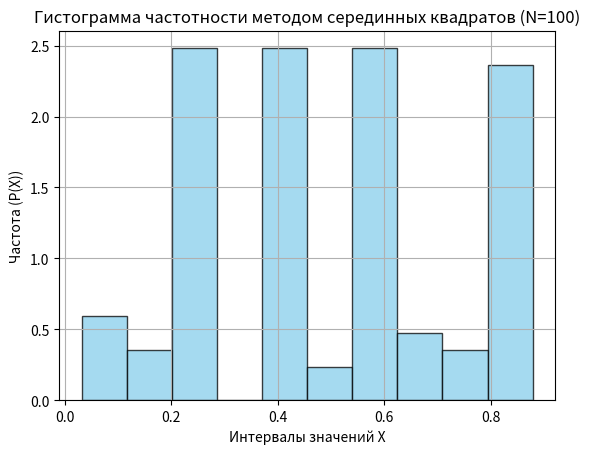
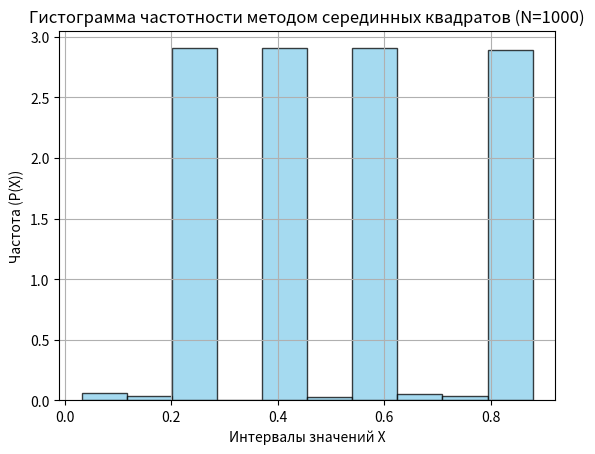
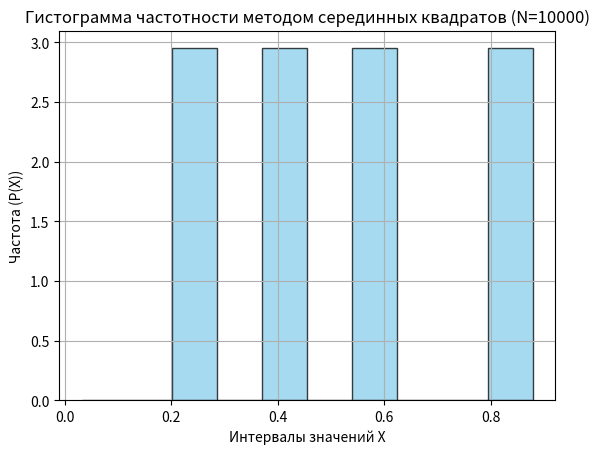

Recreate these plots in Python, in order.
import numpy as np
import matplotlib.pyplot as plt
import os


def mid_square_method(seed, num_values, n_digits):
    """
    Реализация метода серединных квадратов.
    seed: начальное значение (зёрно генератора)
    num_values: количество чисел, которые нужно сгенерировать
    n_digits: количество цифр в числе (определяет размер средней части)
    """
    random_numbers = []
    current_value = seed

    for _ in range(num_values):
        # 1. Возвести текущее значение в квадрат
        squared = str(current_value * current_value).zfill(
            2 * n_digits
        )  # Оставить достаточно цифр
        # 2. Взять из квадрата средние n_digits цифр
        mid_start = len(squared) // 2 - n_digits // 2
        mid_value = int(squared[mid_start : mid_start + n_digits])
        # 3. Нормализовать результат в диапазон [0, 1]
        random_numbers.append(mid_value / (10**n_digits))
        # 4. Обновить текущее значение
        current_value = mid_value

    return random_numbers


def calculate_statistics(numbers):
    """
    Расчёт статистических характеристик:
    - математического ожидания,
    - дисперсии,
    - среднеквадратичного отклонения.
    """
    mean = np.mean(numbers)  # Математическое ожидание
    variance = np.var(numbers)  # Дисперсия
    std_dev = np.std(numbers)  # Среднеквадратичное отклонение
    return mean, variance, std_dev


def plot_histogram(numbers, N, filename):
    """
    Построение и сохранение гистограммы частот для анализа случайных чисел.
    """
    plt.hist(
        numbers, bins=10, density=True, alpha=0.75, color="skyblue", edgecolor="black"
    )
    plt.title(f"Гистограмма частотности методом серединных квадратов (N={N})")
    plt.xlabel("Интервалы значений X")
    plt.ylabel("Частота (P(X))")
    plt.grid()
    plt.savefig(filename)
    plt.close()


# === Основная часть ===
if __name__ == "__main__":
    # Параметры
    seed = 5678  # Начальное значение (выберем произвольно)
    n_digits = 4  # Количество цифр числа (обычно 4)
    sequence_sizes = [100, 1000, 10000]  # Размеры выборок
    output_folder = "results_lab2"  # Результаты будут сохранены тут

    # Создаем папку для выходных данных (если её нет)
    if not os.path.exists(output_folder):
        os.makedirs(output_folder)

    # Теоретические значения для равномерного распределения
    theoretical_mean = 0.5
    theoretical_variance = 1 / 12
    theoretical_std_dev = (1 / 12) ** 0.5

    print("=== РЕЗУЛЬТАТЫ ПО МЕТОДУ СЕРЕДИННЫХ КВАДРАТОВ ===\n")
    print(f"Теоретические значения:")
    print(f"- Математическое ожидание (M): {theoretical_mean}")
    print(f"- Дисперсия (D): {theoretical_variance}")
    print(f"- Среднеквадратичное отклонение (σ): {theoretical_std_dev}\n")

    # Обработка каждой выборки
    for N in sequence_sizes:
        print(f"=== Анализ для N = {N} ===")
        # Генерируем случайные числа методом серединных квадратов
        random_numbers = mid_square_method(seed, N, n_digits)

        # Рассчитываем статистические характеристики
        mean, variance, std_dev = calculate_statistics(random_numbers)

        # Выводим результаты
        print(f"Количество чисел: {N}")
        print(f"- Математическое ожидание: {mean}")
        print(f"- Дисперсия: {variance}")
        print(f"- Среднеквадратичное отклонение: {std_dev}")
        print(
            f"- Отклонение мат. ожидания от теоретического значения: {abs(theoretical_mean - mean)}\n"
        )

        # Сохраняем гистограмму
        histogram_file = f"{output_folder}/histogram_N{N}.png"
        plot_histogram(random_numbers, N, histogram_file)
        print(f"- Гистограмма сохранена: {histogram_file}\n")

    print("=== Завершено ===")
